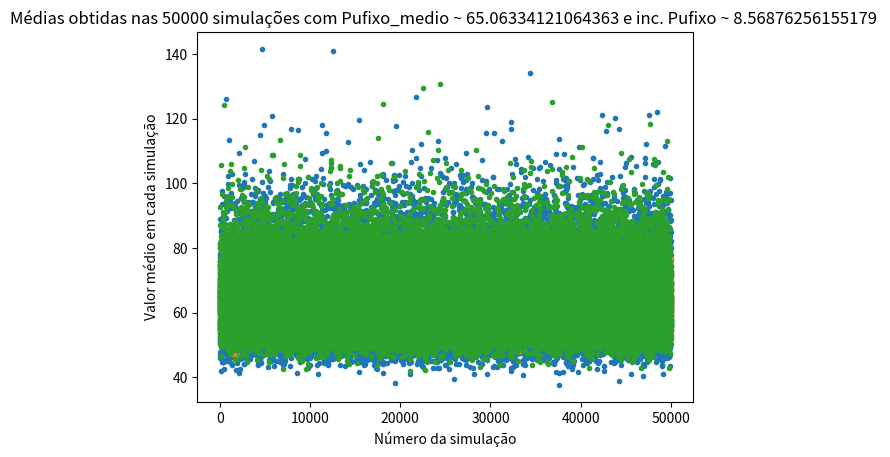

The matplotlib source for this figure:
"""
Considere uma grandeza P cuja relação com os dados U e R é dada por
P =U**2 /R. Suponha que U e R sejam gaussianos com valores verdadeiros
U0 = 16,0 V e R0 = 4,0 Ω e desvios-padrões (verdadeiros) σU = 0,5 V e
 σR = 0,5 Ω. 
"""
import numpy as np
N = 50000
U0 = 16.0
R0 = 4.0
sU = 0.5
sR = 0.5

P = np.zeros(N)
Prfixo = np.zeros(N)
Pufixo = np.zeros(N)

'''------------'''
print('Estime a incerteza de P')
for i in range(N):
  U = U0 + sU * np.random.randn()
  R = R0 + sU * np.random.randn()
  P[i] = (U**2)/R
Pm = np.mean(P)
sP = np.std( P, ddof=1 )

print( f' P_medio ~ {Pm}' )
print( f'inc. P ~ {sP}' )

import matplotlib.pyplot as plt
fig = plt.plot( 1+np.arange(N), P, '.' )
plt.ylabel('Valor médio em cada simulação')
plt.xlabel('Número da simulação')
plt.title(f'Médias obtidas nas {N:.0f} simulações com P_medio ~ {Pm} e inc. P ~ {sP} ')

'''------------'''
print('simulações considerando o valor de R fixo')
for i in range(N):
  U = U0 + sU * np.random.randn()
  Prfixo[i] = (U**2)/R0
Prfixom = np.mean(Prfixo)
sPrfixo = np.std( Prfixo, ddof=1 )

print( f' Prfixo_medio ~ {Prfixom}' )
print( f'inc. Prfixo ~ {sPrfixo}' )

import matplotlib.pyplot as plt
fig = plt.plot( 1+np.arange(N), Prfixo, '.' )
plt.ylabel('Valor médio em cada simulação')
plt.xlabel('Número da simulação')
plt.title(f'Médias obtidas nas {N:.0f} simulações com Prfixo_medio ~ {Prfixom} e inc. Prfixo ~ {sPrfixo} ')

'''------------'''
print('simulações fixando o valor de U')
for i in range(N):
  R = R0 + sR * np.random.randn()
  Pufixo[i] = (U0**2)/R
Pufixom = np.mean(Pufixo)
sPufixo = np.std( Pufixo, ddof=1 )

print( f' Pufixo_medio ~ {Pufixom}' )
print( f'inc. Pufixo ~ {sPufixo}' )

import matplotlib.pyplot as plt
fig = plt.plot( 1+np.arange(N), Pufixo, '.' )
plt.ylabel('Valor médio em cada simulação')
plt.xlabel('Número da simulação')
plt.title(f'Médias obtidas nas {N:.0f} simulações com Pufixo_medio ~ {Pufixom} e inc. Pufixo ~ {sPufixo} ')
